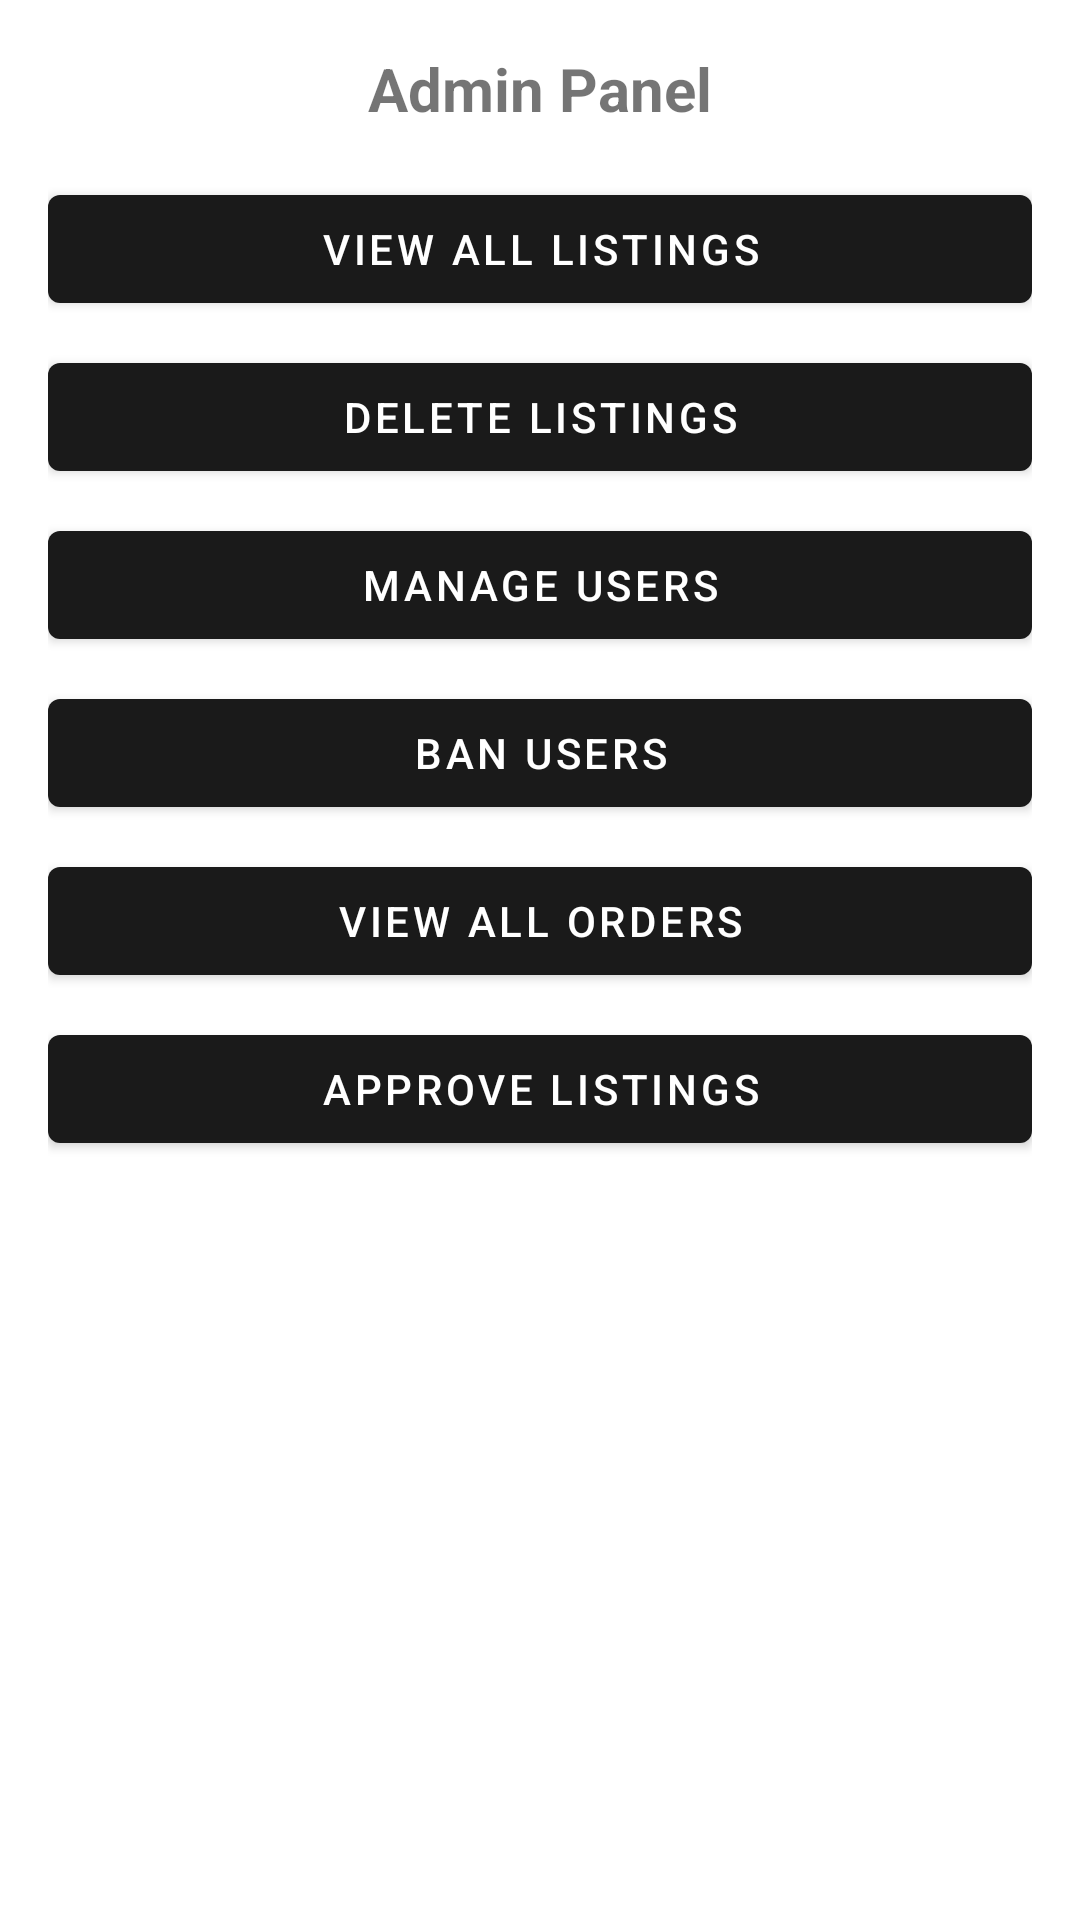

Write the Android layout XML for this screen, with the resource values it uses.
<!-- AndroidManifest.xml: application theme Theme.ReRead -->
<!-- res/layout/layout_bottom_sheet_admin.xml -->
<?xml version="1.0" encoding="utf-8"?>
<LinearLayout xmlns:android="http://schemas.android.com/apk/res/android"
    android:layout_width="match_parent"
    android:layout_height="wrap_content"
    android:orientation="vertical"
    android:padding="16dp">

    <TextView
        android:layout_width="wrap_content"
        android:layout_height="wrap_content"
        android:text="Admin Panel"
        android:textSize="20sp"
        android:textStyle="bold"
        android:layout_gravity="center_horizontal"
        android:paddingBottom="16dp"/>

    <Button
        android:id="@+id/btnViewAllListings"
        android:layout_width="match_parent"
        android:layout_height="wrap_content"
        android:text="View All Listings"
        android:layout_marginBottom="8dp"/>

    <Button
        android:id="@+id/btnDeleteListings"
        android:layout_width="match_parent"
        android:layout_height="wrap_content"
        android:text="Delete Listings"
        android:layout_marginBottom="8dp"/>

    <Button
        android:id="@+id/btnManageUsers"
        android:layout_width="match_parent"
        android:layout_height="wrap_content"
        android:text="Manage Users"
        android:layout_marginBottom="8dp"/>

    <Button
        android:id="@+id/btnBanUsers"
        android:layout_width="match_parent"
        android:layout_height="wrap_content"
        android:text="Ban Users"
        android:layout_marginBottom="8dp"/>

    <Button
        android:id="@+id/btnViewAllOrders"
        android:layout_width="match_parent"
        android:layout_height="wrap_content"
        android:text="View All Orders"
        android:layout_marginBottom="8dp"/>

    <Button
        android:id="@+id/btnApproveListings"
        android:layout_width="match_parent"
        android:layout_height="wrap_content"
        android:text="Approve Listings"
        android:layout_marginBottom="16dp"/>

</LinearLayout>
<!-- resources referenced by this layout -->
<resources>
  <style name="Theme.ReRead" parent="Theme.MaterialComponents.DayNight.DarkActionBar">
          <item name="colorPrimary">#1A1A1A</item>
          <item name="colorPrimaryVariant">#333333</item>
          <item name="colorOnPrimary">#FFFFFF</item>
          <item name="colorSecondary">#555555</item>
          <item name="colorOnSecondary">#FFFFFF</item>
          <item name="android:statusBarColor">?attr/colorPrimaryVariant</item>
      </style>
</resources>
